Run: headless pygame with SDL's dummy video driver; simulated clock (each Clock.tick advances the game by its frame time, no real sleeping); random seed 0; keys injected as events and as key.get_pressed() state; mouse plan: one left click at the window centre at the start of phase 2, then a move to the lower-right quarter at the start of phase 3.
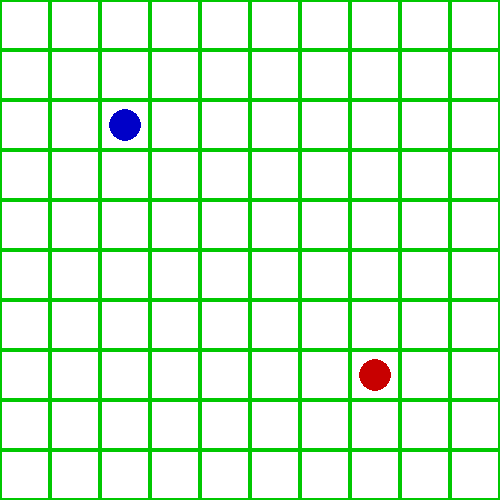
Frame 1 of 4 · flips 1–60 · no input
Frame 2 of 4 · flips 61–180 · clicked the window centre · tapped SPACE, RETURN · held RIGHT (→), D · screen unchanged from frame 1, image omitted
Frame 3 of 4 · flips 181–300 · moved the mouse to the lower-right quarter · held DOWN (↓), S · screen unchanged from frame 2, image omitted
Frame 4 of 4 · flips 301–420 · held LEFT (←), A, UP (↑), W · screen unchanged from frame 3, image omitted

The pygame program that drew these frames:

import pygame

# --- Pygame Initialization ---
pygame.init()

# --- Constants ---
GRID_WIDTH = 10
GRID_HEIGHT = 10
CELL_SIZE = 50  # Size of a single grid cell
SCREEN_WIDTH = GRID_WIDTH * CELL_SIZE
SCREEN_HEIGHT = GRID_HEIGHT * CELL_SIZE
screen = pygame.display.set_mode((SCREEN_WIDTH, SCREEN_HEIGHT))
pygame.display.set_caption("Grid Strategy Game")

WHITE = (255, 255, 255)
GREEN = (0, 200, 0)
RED = (200, 0, 0)
BLUE = (0, 0, 200)
BLACK = (0, 0, 0)

# --- Helper Functions ---
def pixel_to_grid(px, py):
    """ Convert pixel coordinates to grid coordinates. """
    return px // CELL_SIZE, py // CELL_SIZE

def grid_to_pixel(x, y):
    """ Convert grid coordinates to pixel coordinates. """
    return x * CELL_SIZE, y * CELL_SIZE

# --- Unit Class ---
class Unit:
    def __init__(self, name, x, y, team):
        self.name = name
        self.x = x  # Grid coordinate
        self.y = y
        self.team = team  # 1 = Player, 2 = AI
        self.health = 10  # Default health
        self.attack_power = 3
        self.move_range = 2  # Number of cells it can move
    
    def move(self, new_x, new_y):
        """ Move unit to a new grid location if within move range. """
        if abs(self.x - new_x) + abs(self.y - new_y) <= self.move_range:
            self.x, self.y = new_x, new_y

    def attack(self, target):
        """ Attack another unit, reducing its health. """
        target.health -= self.attack_power
        if target.health <= 0:
            return True  # Target is defeated
        return False

    def draw(self, screen):
        """ Draw unit on screen. """
        px, py = grid_to_pixel(self.x, self.y)
        color = BLUE if self.team == 1 else RED
        pygame.draw.circle(screen, color, (px + CELL_SIZE // 2, py + CELL_SIZE // 2), CELL_SIZE // 3)


# --- AI Class ---
class AI:
    def take_turn(self, units):
        """ AI moves towards the nearest player unit and attacks if possible. """
        ai_units = [unit for unit in units if unit.team == 2]
        player_units = [unit for unit in units if unit.team == 1]
        
        for unit in ai_units:
            if player_units:
                # Find the closest player unit
                target = min(player_units, key=lambda p: abs(p.x - unit.x) + abs(p.y - unit.y))
                
                # Determine movement direction
                dx, dy = 0, 0
                if unit.x < target.x:
                    dx = 1
                elif unit.x > target.x:
                    dx = -1
                if unit.y < target.y:
                    dy = 1
                elif unit.y > target.y:
                    dy = -1

                # Move towards the target
                if abs(unit.x - target.x) + abs(unit.y - target.y) > 1:
                    unit.move(unit.x + dx, unit.y + dy)
                else:
                    # Attack if adjacent
                    if unit.attack(target):
                        units.remove(target)  # Remove defeated player unit


# --- Game Board ---
class GridBoard:
    def __init__(self, width, height):
        self.width = width
        self.height = height
        self.units = []  # List of units
    
    def add_unit(self, unit):
        """ Add a unit to the board. """
        self.units.append(unit)

    def get_unit_at(self, x, y):
        """ Return the unit at given grid coordinates, or None. """
        for unit in self.units:
            if unit.x == x and unit.y == y:
                return unit
        return None

    def draw(self, screen):
        """ Draw the grid and units. """
        screen.fill(WHITE)
        
        # Draw the grid
        for x in range(self.width):
            for y in range(self.height):
                px, py = grid_to_pixel(x, y)
                pygame.draw.rect(screen, GREEN, (px, py, CELL_SIZE, CELL_SIZE), 2)

        # Draw the units
        for unit in self.units:
            unit.draw(screen)

# --- Game Initialization ---
board = GridBoard(GRID_WIDTH, GRID_HEIGHT)
player_unit = Unit("Swordsman", 2, 2, team=1)
ai_unit = Unit("Spearman", 7, 7, team=2)
board.add_unit(player_unit)
board.add_unit(ai_unit)
enemy_bot = AI()

# --- Game Loop ---
running = True
selected_unit = None
player_turn = True

while running:
    screen.fill(WHITE)
    board.draw(screen)

    for event in pygame.event.get():
        if event.type == pygame.QUIT:
            running = False
        elif event.type == pygame.MOUSEBUTTONDOWN and player_turn:
            px, py = pygame.mouse.get_pos()
            x, y = pixel_to_grid(px, py)

            unit = board.get_unit_at(x, y)
            if unit and unit.team == 1:  # Player selects a unit
                selected_unit = unit
            elif selected_unit and not unit:  # Move selected unit
                selected_unit.move(x, y)
                selected_unit = None
                player_turn = False
            elif selected_unit and unit and unit.team == 2:  # Attack
                if selected_unit.attack(unit):
                    board.units.remove(unit)  # Remove unit if defeated
                selected_unit = None
                player_turn = False

    if not player_turn:
        pygame.time.delay(500)  # AI reaction delay
        enemy_bot.take_turn(board.units)
        player_turn = True

    pygame.display.flip()

pygame.quit()
